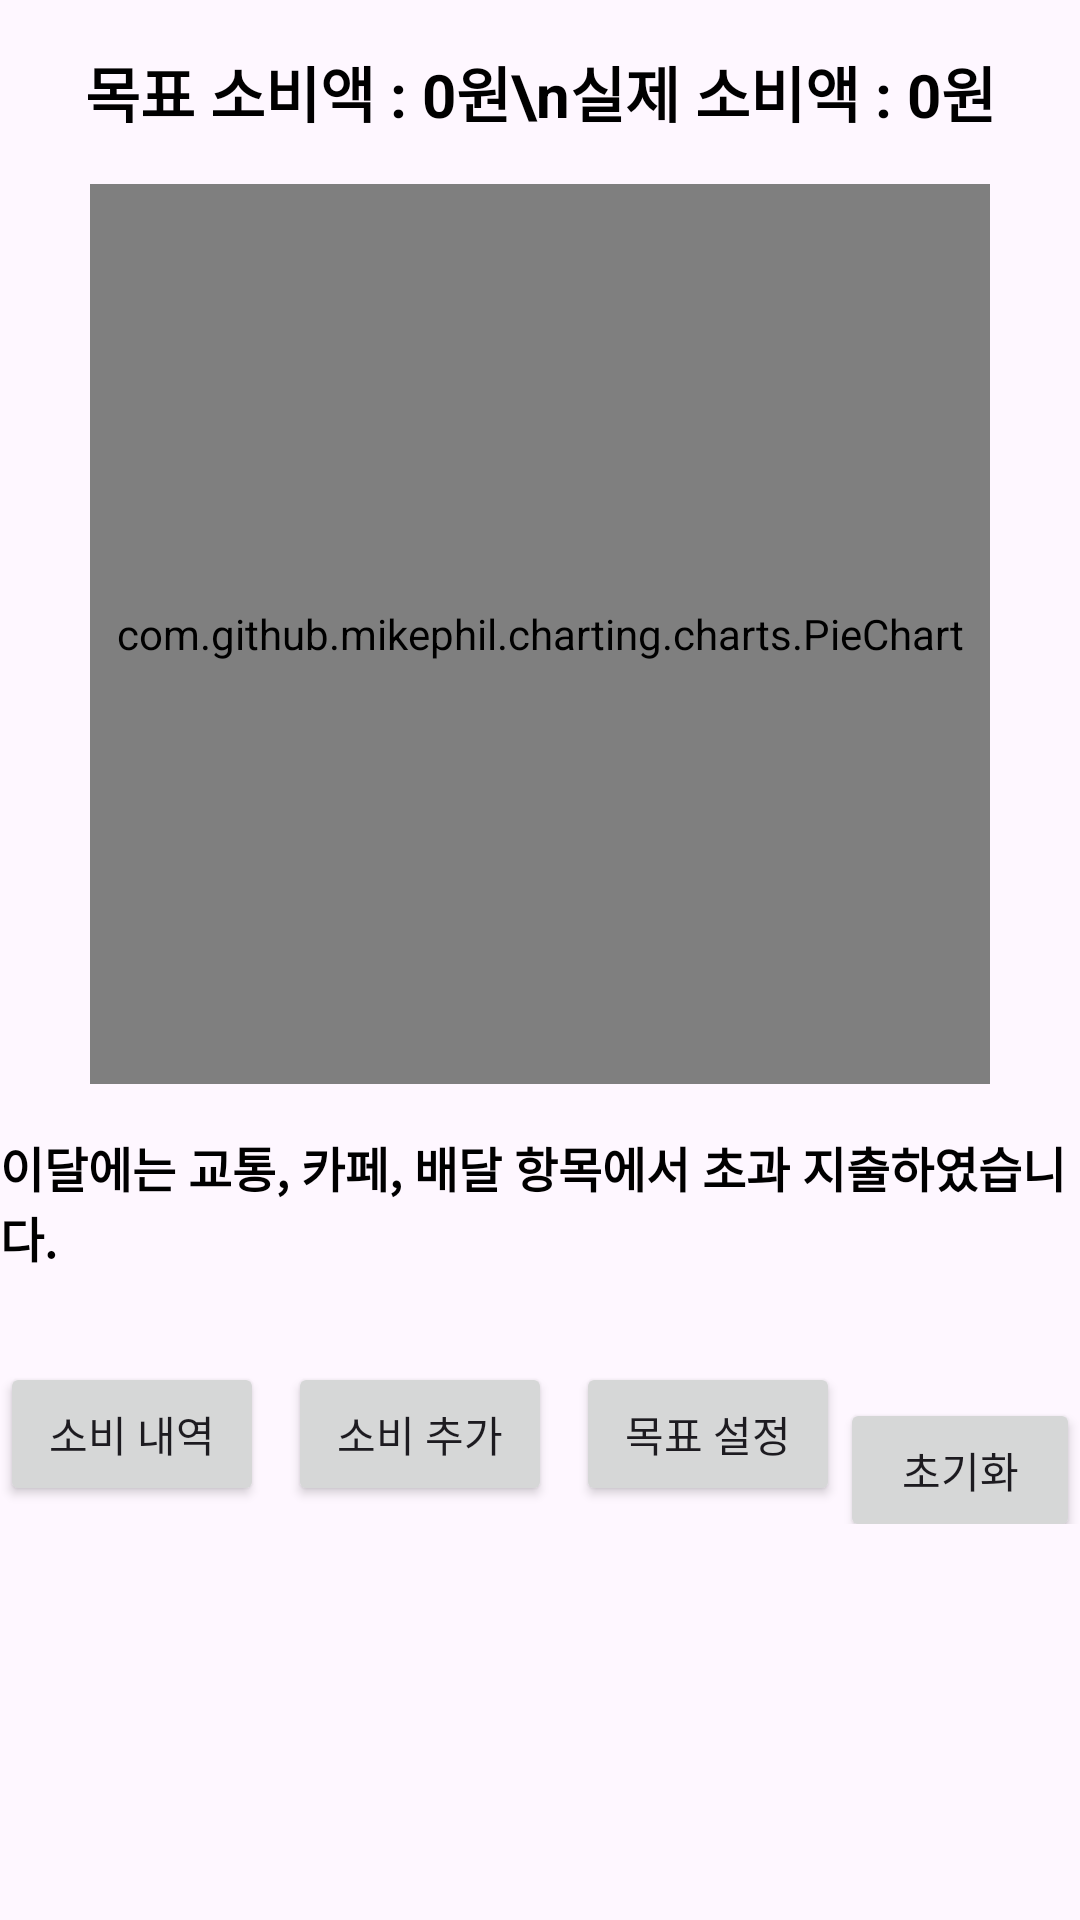

Reconstruct the res/layout file that produces this screen, plus the resources it refers to.
<!-- AndroidManifest.xml: application theme Theme.Pnu_app_team17 -->
<!-- res/layout/activity_main.xml -->
<?xml version="1.0" encoding="utf-8"?>
<androidx.constraintlayout.widget.ConstraintLayout xmlns:android="http://schemas.android.com/apk/res/android"
    xmlns:app="http://schemas.android.com/apk/res-auto"
    xmlns:tools="http://schemas.android.com/tools"
    android:id="@+id/main"
    android:layout_width="match_parent"
    android:layout_height="match_parent"
    tools:context=".MainActivity">

    
    <TextView
        android:id="@+id/budgetText"
        android:layout_width="wrap_content"
        android:layout_height="wrap_content"
        android:textSize="20sp"
        android:textStyle="bold"
        android:textColor="@android:color/black"
        android:text="목표 소비액 : 0원\n실제 소비액 : 0원"
        app:layout_constraintTop_toTopOf="parent"
        app:layout_constraintStart_toStartOf="parent"
        app:layout_constraintEnd_toEndOf="parent"
        android:layout_marginTop="16dp"/>

    
    <com.github.mikephil.charting.charts.PieChart
        android:id="@+id/pieChart"
        android:layout_width="300dp"
        android:layout_height="300dp"
        app:layout_constraintTop_toBottomOf="@id/budgetText"
        app:layout_constraintStart_toStartOf="parent"
        app:layout_constraintEnd_toEndOf="parent"
        android:layout_marginTop="16dp"/>

    
    <TextView
        android:id="@+id/warningText"
        android:layout_width="wrap_content"
        android:layout_height="wrap_content"
        android:textSize="16sp"
        android:textStyle="bold"
        android:textColor="@android:color/black"
        android:text="이달에는 교통, 카페, 배달 항목에서 초과 지출하였습니다."
        app:layout_constraintTop_toBottomOf="@id/pieChart"
        app:layout_constraintStart_toStartOf="parent"
        app:layout_constraintEnd_toEndOf="parent"
        android:layout_marginTop="16dp"/>

    
    <LinearLayout
        android:layout_width="0dp"
        android:layout_height="wrap_content"
        android:orientation="horizontal"
        android:gravity="center"
        app:layout_constraintTop_toBottomOf="@id/warningText"
        app:layout_constraintStart_toStartOf="parent"
        app:layout_constraintEnd_toEndOf="parent"
        android:layout_marginTop="24dp">

        <Button
            android:id="@+id/buttonHistory"
            android:layout_width="wrap_content"
            android:layout_height="wrap_content"
            android:text="소비 내역"
            android:layout_marginEnd="8dp"/>

        <Button
            android:id="@+id/buttonAdd"
            android:layout_width="wrap_content"
            android:layout_height="wrap_content"
            android:text="소비 추가"
            android:layout_marginEnd="8dp"/>

        <Button
            android:id="@+id/buttonGoal"
            android:layout_width="wrap_content"
            android:layout_height="wrap_content"
            android:text="목표 설정"/>

        
        <Button
            android:id="@+id/buttonReset"
            android:layout_width="wrap_content"
            android:layout_height="wrap_content"
            android:text="초기화"
            android:layout_marginTop="12dp"/>


    </LinearLayout>

</androidx.constraintlayout.widget.ConstraintLayout>
<!-- resources referenced by this layout -->
<resources>
  <style name="Theme.Pnu_app_team17" parent="Base.Theme.Pnu_app_team17" />
  <style name="Base.Theme.Pnu_app_team17" parent="Theme.Material3.DayNight.NoActionBar">
          
          
      </style>
</resources>
